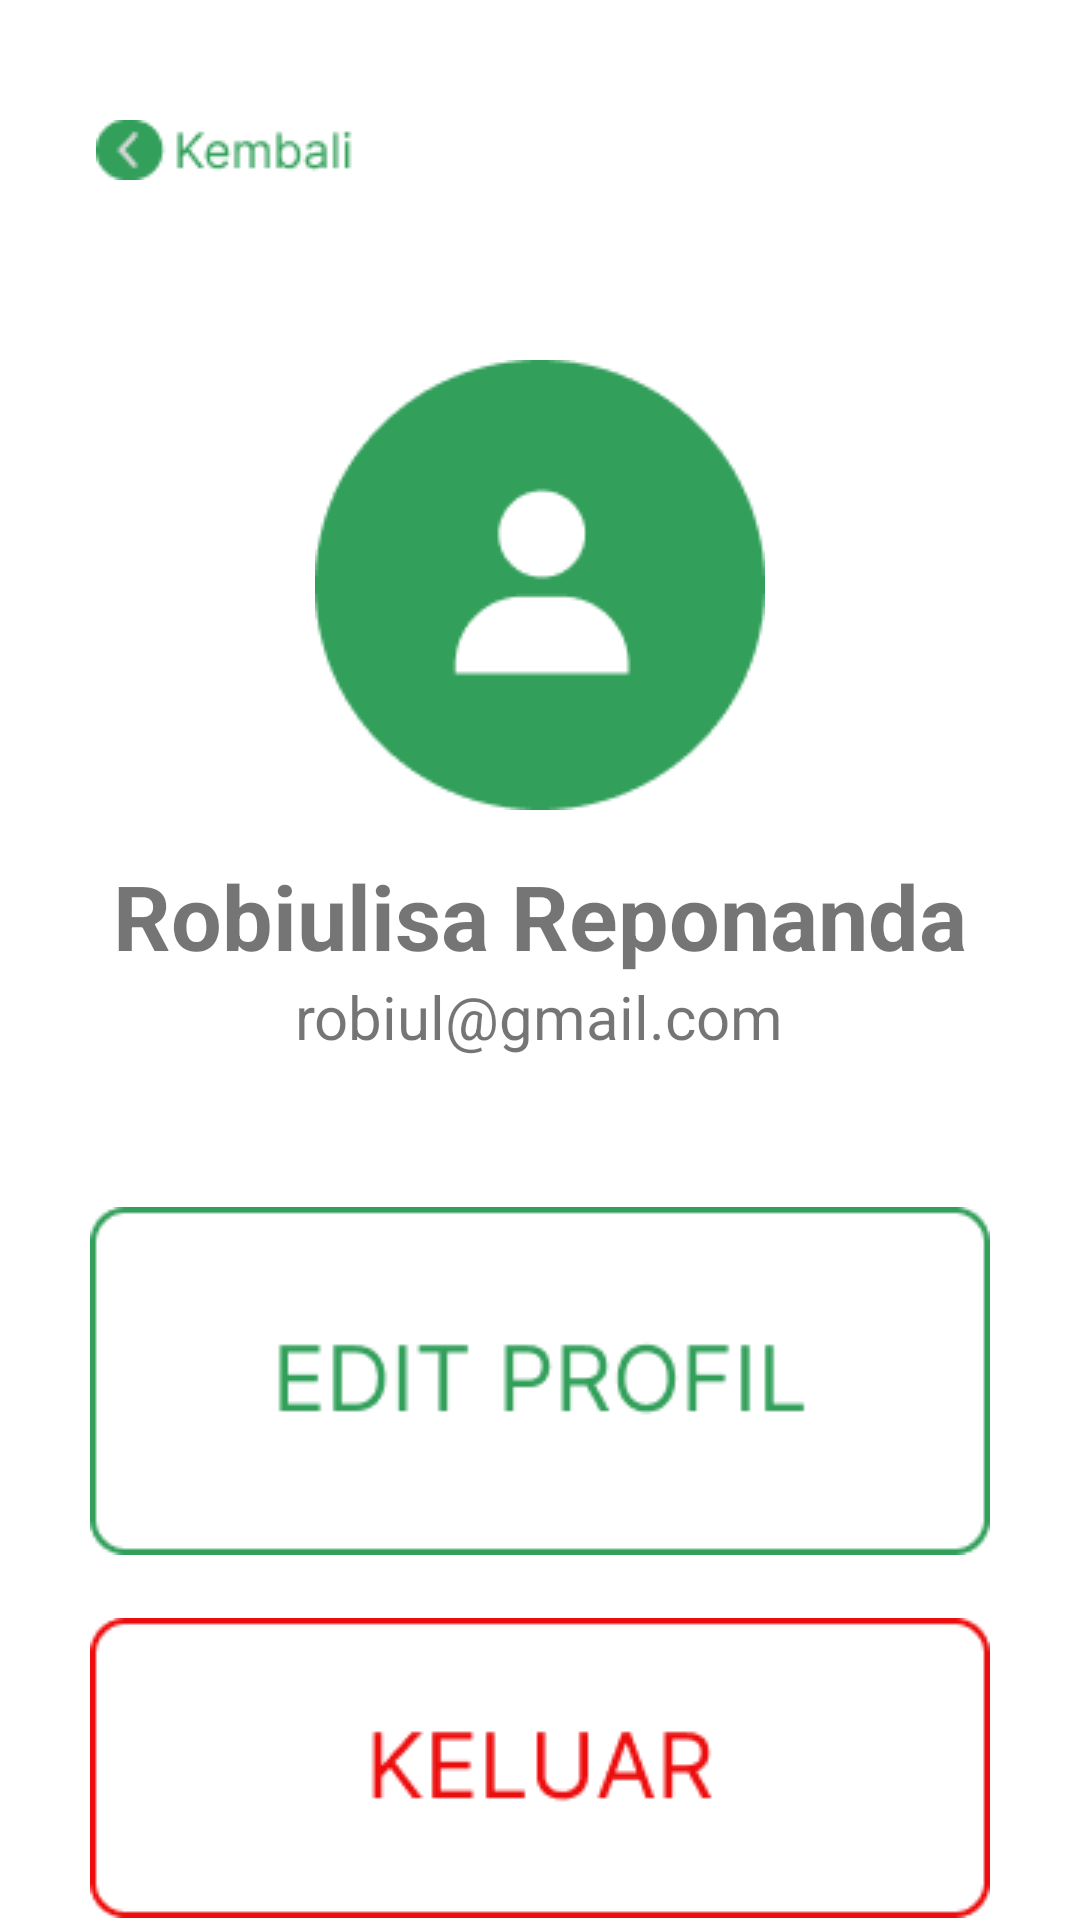

Layout XML and referenced resources for this Android screen:
<!-- AndroidManifest.xml: application theme Theme.HealthAPP -->
<!-- res/layout/activity_profil.xml -->
<?xml version="1.0" encoding="utf-8"?>
<LinearLayout xmlns:android="http://schemas.android.com/apk/res/android"
    xmlns:app="http://schemas.android.com/apk/res-auto"
    xmlns:tools="http://schemas.android.com/tools"
    android:layout_width="match_parent"
    android:layout_height="match_parent"
    android:orientation="vertical"
    tools:context=".Profil">

    <RelativeLayout
        android:layout_width="match_parent"
        android:layout_height="match_parent">
        <ImageButton
            android:id="@+id/imgB_back"
            android:layout_width="wrap_content"
            android:layout_height="wrap_content"
            android:src="@drawable/img_back2"
            android:backgroundTint="@color/white"
            android:layout_marginTop="30dp"
            android:layout_marginStart="20dp"/>

        <ImageView
            android:id="@+id/img_profil_pict"
            android:layout_width="wrap_content"
            android:layout_height="wrap_content"
            android:layout_centerHorizontal="true"
            android:layout_marginTop="50dp"
            android:layout_below="@+id/imgB_back"
            android:src="@drawable/img_profil_pict"/>
        <TextView
            android:id="@+id/tv_nama"
            android:layout_width="wrap_content"
            android:layout_height="wrap_content"
            android:layout_below="@+id/img_profil_pict"
            android:layout_centerHorizontal="true"
            android:layout_marginTop="15dp"
            android:text="Robiulisa Reponanda"
            android:textStyle="bold"
            android:textSize="30sp"/>
        <TextView
            android:id="@+id/tv_email"
            android:layout_width="wrap_content"
            android:layout_height="wrap_content"
            android:layout_below="@+id/tv_nama"
            android:layout_centerHorizontal="true"
            android:text="robiul@gmail.com"
            android:textSize="20sp"/>

        <ImageButton
            android:id="@+id/imgB_editProfil"
            android:layout_width="wrap_content"
            android:layout_height="wrap_content"
            android:layout_below="@id/tv_email"
            android:layout_centerHorizontal="true"
            android:backgroundTint="@color/white"
            android:layout_marginTop="40dp"
            android:src="@drawable/img_edit_profpict"/>

        <ImageButton
            android:id="@+id/imgB_keluar"
            android:layout_width="wrap_content"
            android:layout_height="wrap_content"
            android:layout_below="@id/imgB_editProfil"
            android:layout_centerHorizontal="true"
            android:backgroundTint="@color/white"
            android:layout_marginTop="10dp"
            android:src="@drawable/img_keluar"/>




    </RelativeLayout>


</LinearLayout>
<!-- resources referenced by this layout -->
<resources>
  <color name="white">#FFFFFFFF</color>
  <!-- drawable img_back2: png bitmap (drawable, 1017 bytes) -->
  <!-- drawable img_edit_profpict: png bitmap (drawable, 2259 bytes) -->
  <!-- drawable img_keluar: png bitmap (drawable, 2009 bytes) -->
  <!-- drawable img_profil_pict: png bitmap (drawable, 2226 bytes) -->
  <style name="Theme.HealthAPP" parent="Theme.MaterialComponents.DayNight.DarkActionBar">
          
          <item name="colorPrimary">@color/purple_500</item>
          <item name="colorPrimaryVariant">@color/purple_700</item>
          <item name="colorOnPrimary">@color/white</item>
          
          <item name="colorSecondary">@color/teal_200</item>
          <item name="colorSecondaryVariant">@color/teal_700</item>
          <item name="colorOnSecondary">@color/black</item>
          
          <item name="android:statusBarColor">?attr/colorPrimaryVariant</item>
          
      </style>
  <color name="purple_500">#FF6200EE</color>
  <color name="purple_700">#FF3700B3</color>
  <color name="teal_200">#FF03DAC5</color>
  <color name="teal_700">#FF018786</color>
  <color name="black">#FF000000</color>
</resources>
